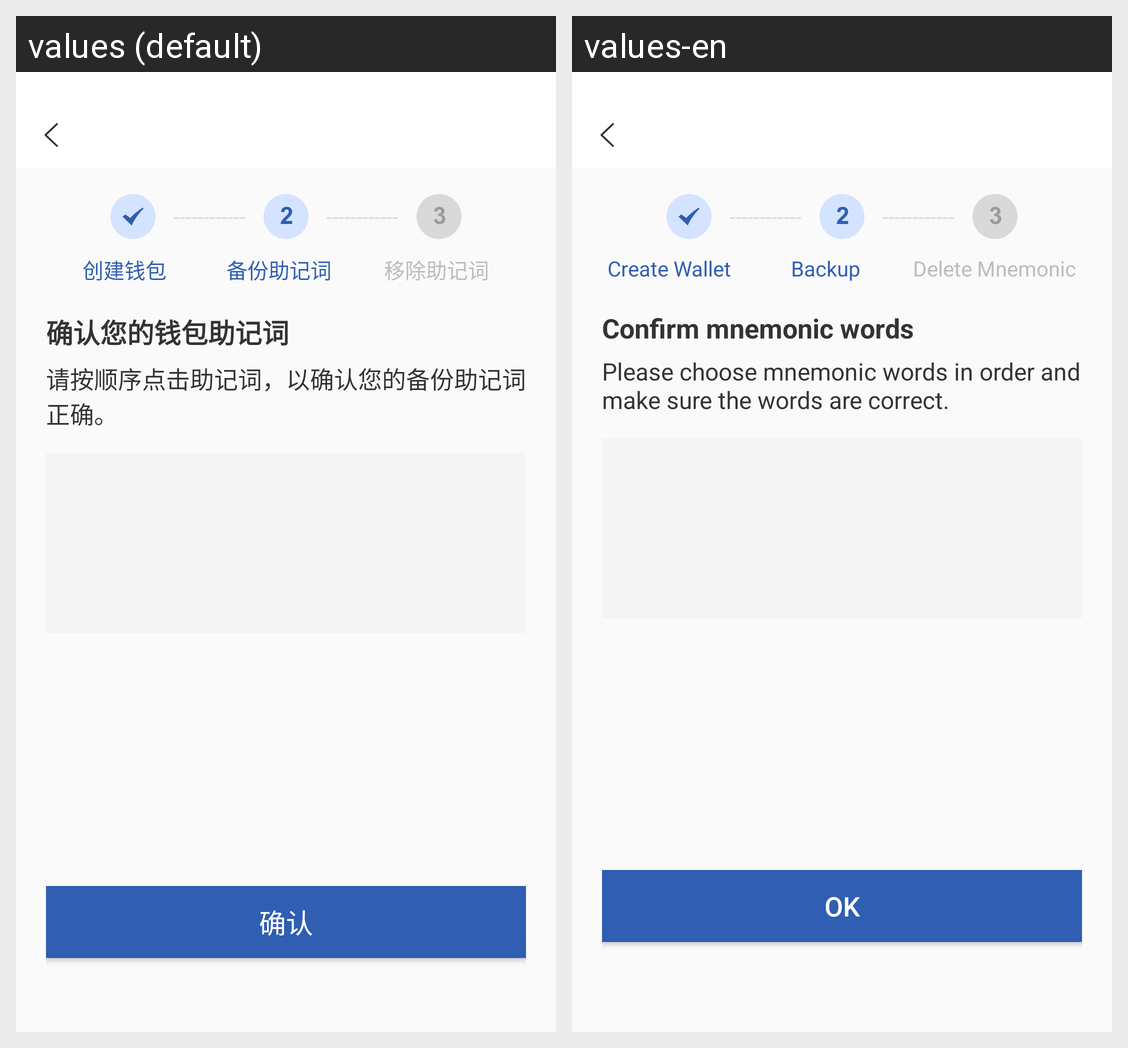

For this localized Android screen grid, give each drawn string resource with its value in every locale shown.
Android screen res/layout/help_word_03.xml rendered under 2 locales, left to right: values (default), values-en. Device: Nexus 5 (rendered at 1080×1920; each locale shown at half size, 540×960, under a caption strip naming it); theme AppTheme.
Strings drawn on this screen, with the default value and each locale's value (text and hints the layout hard-codes, and strings that could not be matched under every locale, appear in the picture but are not listed):

create_wallet
  values: 创建钱包
  values-en: Create Wallet

save_seed
  values: 备份助记词
  values-en: Backup

move_seed
  values: 移除助记词
  values-en: Delete Mnemonic

sure_user_seed
  values: 确认您的钱包助记词
  values-en: Confirm mnemonic words

sure_user_seed_tip
  values: 请按顺序点击助记词，以确认您的备份助记词正确。
  values-en: Please choose mnemonic words in order and make sure the words are correct.

confirm
  values: 确认
  values-en: OK
